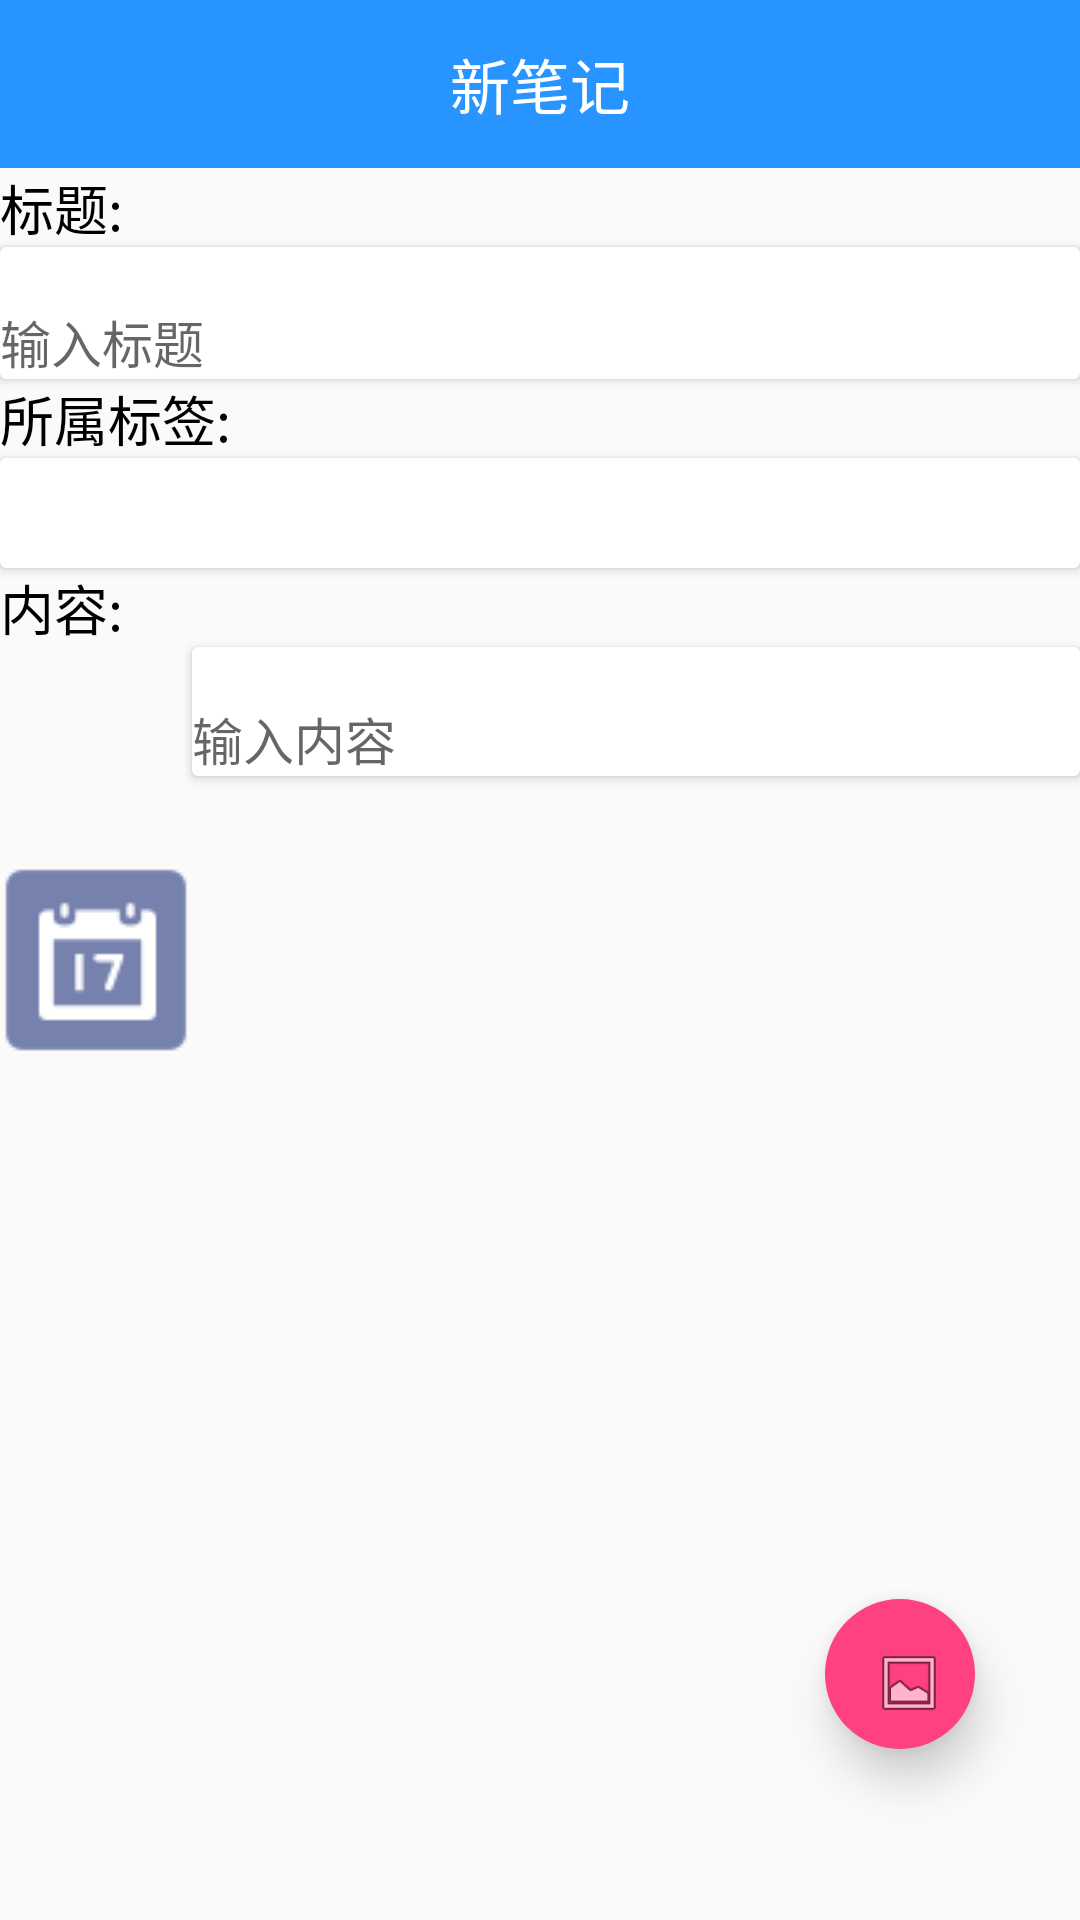

Android layout source for this screen:
<!-- AndroidManifest.xml: activity theme AppTheme.NoActionBar -->
<!-- res/layout/activity_editnote.xml -->
<?xml version="1.0" encoding="utf-8"?>
<RelativeLayout xmlns:android="http://schemas.android.com/apk/res/android"
    xmlns:tools="http://schemas.android.com/tools"
    xmlns:app="http://schemas.android.com/apk/res-auto"
    android:id="@+id/activity_edit"
    android:layout_width="match_parent"
    android:layout_height="match_parent"
    app:titleTextColor="@color/titleColor"
    tools:context="myapp.project.zxchugo.myapplication.EditNoteActivity">

    <android.support.design.widget.AppBarLayout
        android:layout_width="match_parent"
        android:layout_height="wrap_content"
        android:id="@+id/appBarLayout">
        <android.support.v7.widget.Toolbar
            android:id="@+id/edt_toolbar"
            android:layout_width="match_parent"
            android:layout_height="?attr/actionBarSize"
            android:background="@color/toolbar_color"
            android:theme="@style/ThemeOverlay.AppCompat.Dark.ActionBar">

            <TextView
                android:layout_width="wrap_content"
                android:layout_height="wrap_content"
                android:textSize="20sp"
                android:text="新笔记"
                android:gravity="center"
                android:textColor="@android:color/white"
                android:layout_gravity="center"/>
        </android.support.v7.widget.Toolbar>

    </android.support.design.widget.AppBarLayout>

    <android.support.design.widget.FloatingActionButton
        android:id="@+id/fabtn_add_pic"
        android:layout_width="50dp"
        android:layout_height="50dp"
        android:layout_gravity="bottom|right"
        android:layout_marginRight="@dimen/fab_margin"
        android:layout_marginBottom="57dp"
        app:borderWidth="0dp"
        app:rippleColor="?attr/colorControlActivated"
        app:elevation="9dp"
        app:pressedTranslationZ="16dp"
        app:srcCompat="@android:drawable/ic_menu_gallery"
        android:layout_alignParentBottom="true"
        android:layout_alignParentEnd="true"
        android:layout_marginEnd="35dp" />

    <TextView
        android:layout_width="wrap_content"
        android:layout_height="wrap_content"
        android:text="标题:"
        android:textSize="18sp"
        android:id="@+id/tv_title"
        android:textColor="@android:color/black"
        android:textAlignment="center"
        android:layout_below="@+id/appBarLayout"
        android:layout_alignParentStart="true"
        android:textAllCaps="false" />




    <android.support.v7.widget.CardView
        android:layout_width="match_parent"
        android:layout_height="wrap_content"
        android:layout_below="@+id/tv_title"
        android:layout_alignParentStart="true"
        android:id="@+id/cardView2">

        <EditText
            android:layout_width="match_parent"
            android:layout_height="wrap_content"
            android:textColor="@android:color/black"
            android:id="@+id/edt_title"
            android:textSize="17sp"
            android:hint="输入标题"
            android:layout_marginTop="19dp"
            android:layout_below="@+id/tv_title"
            android:layout_alignParentStart="true"
            android:background="@null"/>

    </android.support.v7.widget.CardView>


    <TextView
        android:layout_width="wrap_content"
        android:layout_height="wrap_content"
        android:text="所属标签:"
        android:textSize="18sp"
        android:id="@+id/tv_label"
        android:textColor="@android:color/black"
        android:textAlignment="center"
        android:layout_below="@+id/cardView2"
        android:layout_alignParentStart="true" />

    <android.support.v7.widget.CardView
        android:layout_width="match_parent"
        android:layout_height="wrap_content"
        android:id="@+id/cv_content"
        android:layout_below="@+id/tv_content"
        android:layout_toEndOf="@+id/display_pic">
        <EditText
            android:layout_width="match_parent"
            android:layout_height="wrap_content"
            android:id="@+id/edt_content"
            android:hint="输入内容"
            android:maxLines="30"
            android:gravity="left"
            android:background="@null"
            android:textSize="17sp"
            android:layout_below="@+id/tv_content"
            android:layout_marginTop="18dp" />

    </android.support.v7.widget.CardView>

    <TextView
        android:layout_width="wrap_content"
        android:layout_height="wrap_content"
        android:text="内容:"
        android:textSize="18sp"
        android:id="@+id/tv_content"
        android:textColor="@android:color/black"
        android:textAlignment="center"
        android:layout_below="@+id/cardView"
        android:layout_alignParentStart="true" />

    <android.support.v7.widget.CardView
        android:layout_width="match_parent"
        android:layout_height="wrap_content"
        android:id="@+id/cardView"
        android:layout_below="@+id/tv_label"
        android:layout_alignParentEnd="true">
    <TextView
        android:layout_width="match_parent"
        android:layout_height="wrap_content"
        android:id="@+id/textView3"
        android:textSize="16sp"
        android:layout_below="@+id/tv_label"
        android:layout_marginTop="15dp"
        android:textColor="@android:color/black"/>
    </android.support.v7.widget.CardView>

    <ImageView
        android:id="@+id/display_pic"
        android:src="@drawable/calendar"
        android:layout_width="wrap_content"
        android:layout_height="wrap_content"
        android:layout_weight="1"
        android:layout_centerVertical="true"
        android:layout_alignParentStart="true" />

</RelativeLayout>
<!-- resources referenced by this layout -->
<resources>
  <color name="titleColor">#FFFFFF</color>
  <color name="toolbar_color">#2894ff</color>
  <!-- drawable calendar: png bitmap (drawable, 3804 bytes) -->
  <style name="AppTheme.NoActionBar">
          <item name="windowActionBar">false</item>
          <item name="windowNoTitle">true</item>
      </style>
</resources>
